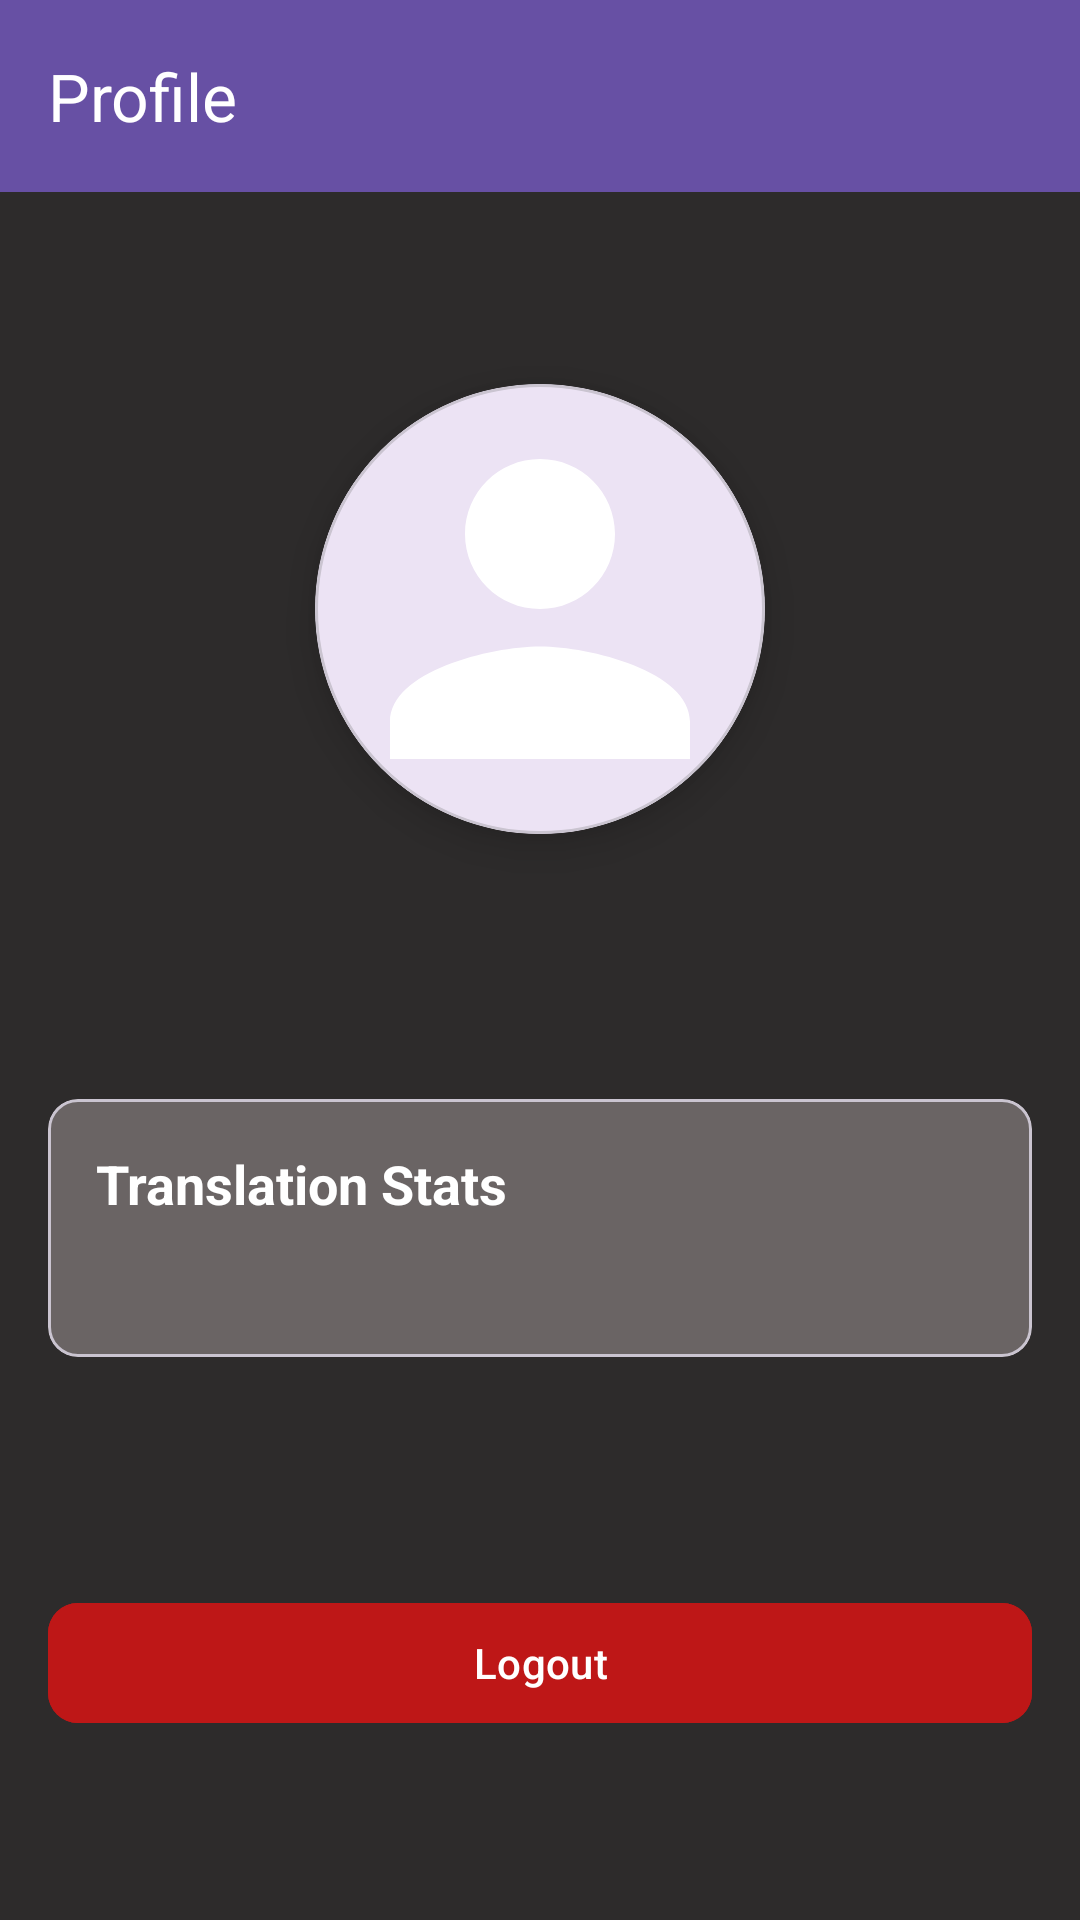

Android layout source for this screen:
<!-- AndroidManifest.xml: application theme Theme.Translateocr -->
<!-- res/layout/activity_profile.xml -->
<?xml version="1.0" encoding="utf-8"?>
<androidx.core.widget.NestedScrollView
    xmlns:android="http://schemas.android.com/apk/res/android"
    xmlns:app="http://schemas.android.com/apk/res-auto"
    xmlns:tools="http://schemas.android.com/tools"
    android:layout_width="match_parent"
    android:layout_height="match_parent"
    android:background="#2D2B2B"
    android:fillViewport="true">

    <androidx.constraintlayout.widget.ConstraintLayout
        android:id="@+id/main"
        android:layout_width="match_parent"
        android:layout_height="wrap_content">

        
        <com.google.android.material.appbar.MaterialToolbar
            android:id="@+id/toolbar_profile"
            android:layout_width="0dp"
            android:layout_height="?attr/actionBarSize"
            android:background="?attr/colorPrimary"
            app:navigationIcon="@drawable/ic_arrow_back"
            app:title="Profile"
            app:titleTextColor="@android:color/white"
            app:layout_constraintStart_toStartOf="parent"
            app:layout_constraintEnd_toEndOf="parent"
            app:layout_constraintTop_toTopOf="parent" />

        
        <com.google.android.material.card.MaterialCardView
            android:id="@+id/profile_picture_container"
            android:layout_width="150dp"
            android:layout_height="150dp"
            android:layout_marginTop="64dp"
            app:cardCornerRadius="75dp"
            app:cardElevation="8dp"
            android:clickable="true"
            android:focusable="true"
            android:foreground="?attr/selectableItemBackground"
            app:layout_constraintEnd_toEndOf="parent"
            app:layout_constraintStart_toStartOf="parent"
            app:layout_constraintTop_toBottomOf="@id/toolbar_profile">

            <FrameLayout
                android:layout_width="match_parent"
                android:layout_height="match_parent">

                <com.google.android.material.imageview.ShapeableImageView
                    android:id="@+id/profile_image"
                    android:layout_width="match_parent"
                    android:layout_height="match_parent"
                    android:scaleType="centerCrop"
                    android:adjustViewBounds="true"
                    android:src="@drawable/ic_person"
                    app:shapeAppearanceOverlay="@style/ShapeAppearance.Material3.Corner.Full" />

                <ProgressBar
                    android:id="@+id/profile_image_progress"
                    android:layout_width="32dp"
                    android:layout_height="32dp"
                    android:layout_gravity="center"
                    android:visibility="gone" />

                <ImageView
                    android:id="@+id/edit_profile_button"
                    android:layout_width="40dp"
                    android:layout_height="40dp"
                    android:layout_gravity="bottom|end"
                    android:background="@drawable/circle_background"
                    android:padding="8dp"
                    android:src="@drawable/ic_edit"
                    app:tint="@android:color/white" />
            </FrameLayout>

        </com.google.android.material.card.MaterialCardView>

        
        <TextView
            android:id="@+id/username_text"
            android:layout_width="wrap_content"
            android:layout_height="wrap_content"
            android:layout_marginTop="24dp"
            android:textColor="@android:color/white"
            android:textSize="24sp"
            android:textStyle="bold"
            app:layout_constraintEnd_toEndOf="parent"
            app:layout_constraintStart_toStartOf="parent"
            app:layout_constraintTop_toBottomOf="@id/profile_picture_container"
            tools:text="Username" />

        
        <com.google.android.material.card.MaterialCardView
            android:id="@+id/stats_card"
            android:layout_width="match_parent"
            android:layout_height="wrap_content"
            android:layout_marginHorizontal="16dp"
            android:layout_marginTop="32dp"
            app:cardBackgroundColor="#6A6464"
            app:cardCornerRadius="10dp"
            app:layout_constraintTop_toBottomOf="@id/username_text">

            <LinearLayout
                android:layout_width="match_parent"
                android:layout_height="wrap_content"
                android:orientation="vertical"
                android:padding="16dp">

                <TextView
                    android:layout_width="wrap_content"
                    android:layout_height="wrap_content"
                    android:text="Translation Stats"
                    android:textColor="@android:color/white"
                    android:textSize="18sp"
                    android:textStyle="bold" />

                <TextView
                    android:id="@+id/words_translated_text"
                    android:layout_width="wrap_content"
                    android:layout_height="wrap_content"
                    android:layout_marginTop="8dp"
                    android:textColor="#B3FFFFFF"
                    android:textSize="16sp"
                    tools:text="Total Words Translated: 1,234" />
            </LinearLayout>

        </com.google.android.material.card.MaterialCardView>

        
        <com.google.android.material.button.MaterialButton
            android:id="@+id/logout_button"
            android:layout_width="0dp"
            android:layout_height="wrap_content"
            android:layout_marginHorizontal="16dp"
            android:layout_marginTop="32dp"
            android:text="Logout"
            android:backgroundTint="#BE1717"
            app:cornerRadius="10dp"
            app:layout_constraintTop_toBottomOf="@id/stats_card"
            app:layout_constraintStart_toStartOf="parent"
            app:layout_constraintEnd_toEndOf="parent"
            app:layout_constraintBottom_toBottomOf="parent"
            android:layout_marginBottom="16dp" />

    </androidx.constraintlayout.widget.ConstraintLayout>

</androidx.core.widget.NestedScrollView>
<!-- resources referenced by this layout -->
<resources>
  <!-- drawable ic_edit (drawable) -->
  <vector xmlns:android="http://schemas.android.com/apk/res/android"
      android:width="24dp"
      android:height="24dp"
      android:viewportWidth="24"
      android:viewportHeight="24">
      <path
          android:fillColor="#FFFFFF"
          android:pathData="M3,17.25V21h3.75L17.81,9.94l-3.75,-3.75L3,17.25zM20.71,7.04c0.39,-0.39 0.39,-1.02 0,-1.41l-2.34,-2.34c-0.39,-0.39 -1.02,-0.39 -1.41,0l-1.83,1.83 3.75,3.75 1.83,-1.83z"/>
  </vector>
  <!-- drawable ic_person (drawable) -->
  <vector xmlns:android="http://schemas.android.com/apk/res/android"
      android:width="24dp"
      android:height="24dp"
      android:viewportWidth="24"
      android:viewportHeight="24">
      <path
          android:fillColor="#FFFFFF"
          android:pathData="M12,12c2.21,0 4,-1.79 4,-4s-1.79,-4 -4,-4 -4,1.79 -4,4 1.79,4 4,4zM12,14c-2.67,0 -8,1.34 -8,4v2h16v-2c0,-2.66 -5.33,-4 -8,-4z"/>
  </vector>
  <style name="Theme.Translateocr" parent="Base.Theme.Translateocr" />
  <style name="Base.Theme.Translateocr" parent="Theme.Material3.DayNight.NoActionBar">
          
          
      </style>
</resources>
